Run: headless pygame with SDL's dummy video driver; simulated clock (each Clock.tick advances the game by its frame time, no real sleeping); random seed 0; keys injected as events and as key.get_pressed() state; no mouse input.
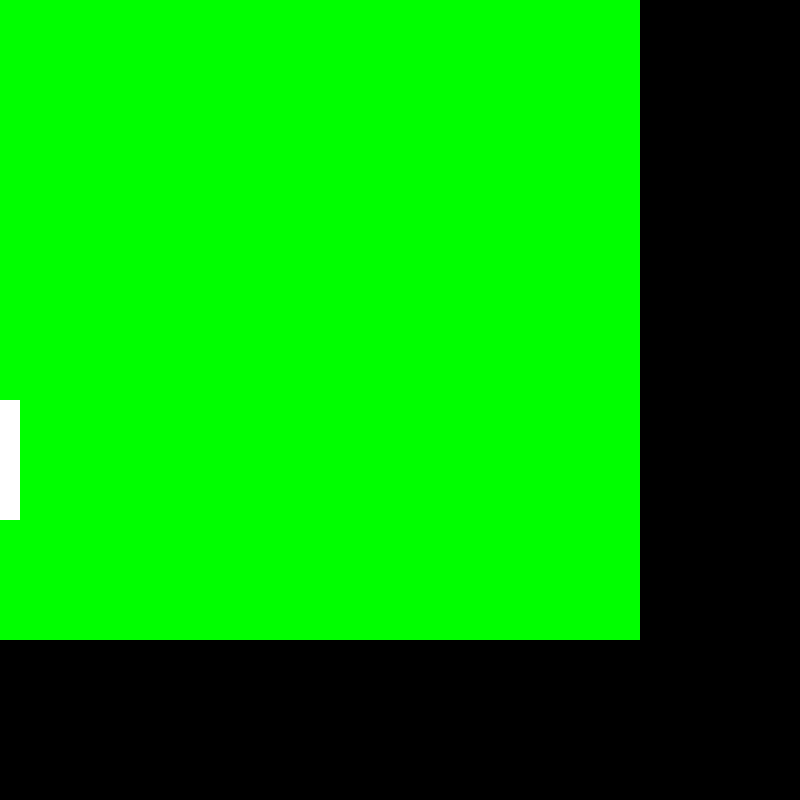
Frame 1 of 4 · flips 1–60 · no input
Frame 2 of 4 · flips 61–180 · tapped SPACE, RETURN · held RIGHT (→), D · screen unchanged from frame 1, image omitted
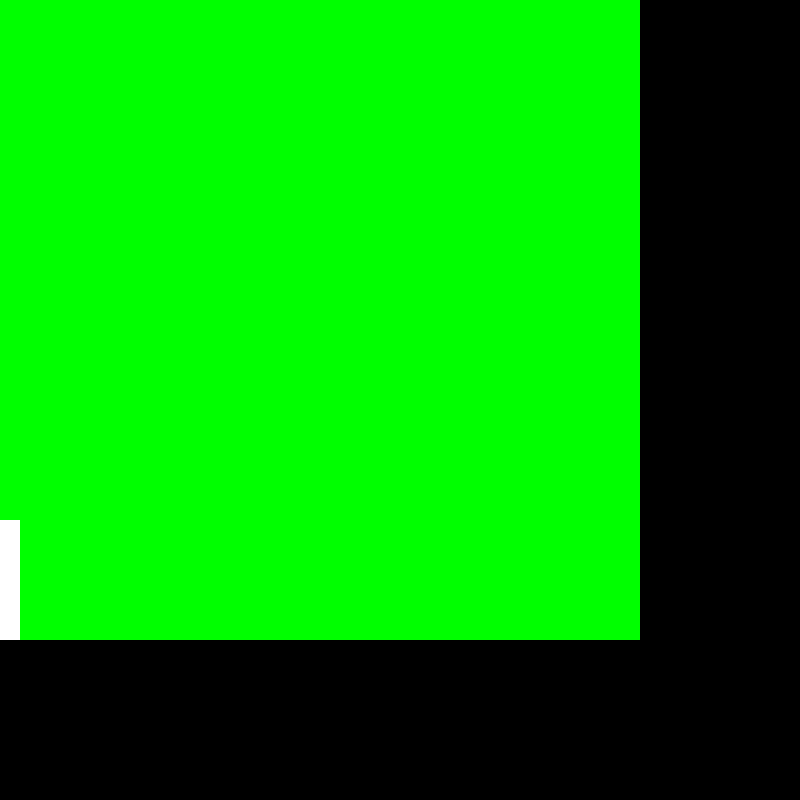
Frame 3 of 4 · flips 181–300 · held DOWN (↓), S
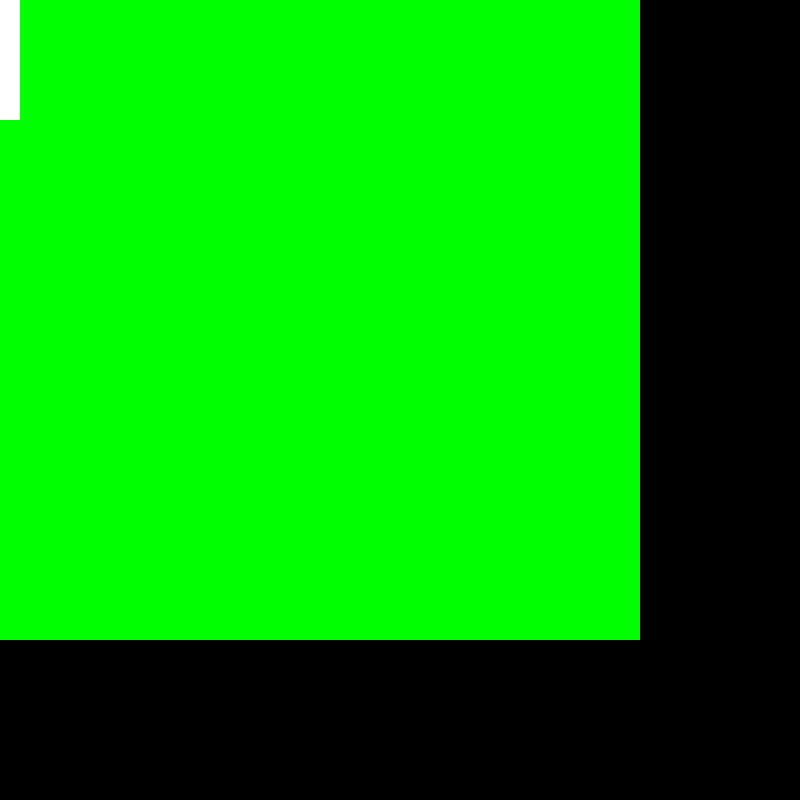
Frame 4 of 4 · flips 301–420 · held LEFT (←), A, UP (↑), W

The pygame program that drew these frames:

import pygame

pygame.init()

SCALE = 20

screen = pygame.display.set_mode((40*SCALE, 40*SCALE))
clock = pygame.time.Clock()
running = True
dt = 0


player_pos = pygame.Vector2(screen.get_width() / 10, screen.get_height() / 2)
ball_pos = 0
PLAYER_SPEED = 400
BALL_SPEED = 600

playing_field = pygame.Rect(0,0,32*SCALE,32*SCALE)


def withinBoard(rect:pygame.Rect):
    return playing_field.contains(rect)

size= 0

while running:
    # poll for events
    # pygame.QUIT event means the user clicked X to close your window
    for event in pygame.event.get():
        if event.type == pygame.QUIT:
            running = False

    # fill the screen with a color to wipe away anything from last frame
    screen.fill("black")

    player_box = pygame.Rect(0,player_pos.y,1*SCALE,6*SCALE+size)
    #ball_box = pygame.Rect(ball_pos.x,ball_pos.y,ball_pos.xx,ball_pos.yy)

    #draw gameobjects
    pygame.draw.rect(screen, "green", playing_field)
    pygame.draw.rect(screen, "white", player_box)
    #pygame.draw.rect(screen, "white", ball_box)

    #update variable for gameobjects
    #player movement
    keys = pygame.key.get_pressed()
    if keys[pygame.K_w] and withinBoard(player_box):
        if (player_pos.y - PLAYER_SPEED * dt) < 0:
            player_pos.y = 0
        else:
            player_pos.y -= PLAYER_SPEED * dt
    if keys[pygame.K_s] and withinBoard(player_box):
        if ((player_pos.y+player_box.height) + PLAYER_SPEED * dt) > (32*SCALE):
            player_pos.y = 32*SCALE-player_box.height
        else:
            player_pos.y += PLAYER_SPEED * dt

    #ball movement
    
    #if ball collision  
    #if     player collide x flip
    #if    top or bottom y flip
    
    

    # flip() the display to put your work on screen
    pygame.display.flip()

    # limits FPS to 60
    # dt is delta time in seconds since last frame, used for framerate-
    # independent physics.
    dt = clock.tick(60) / 1000

    



pygame.quit()
